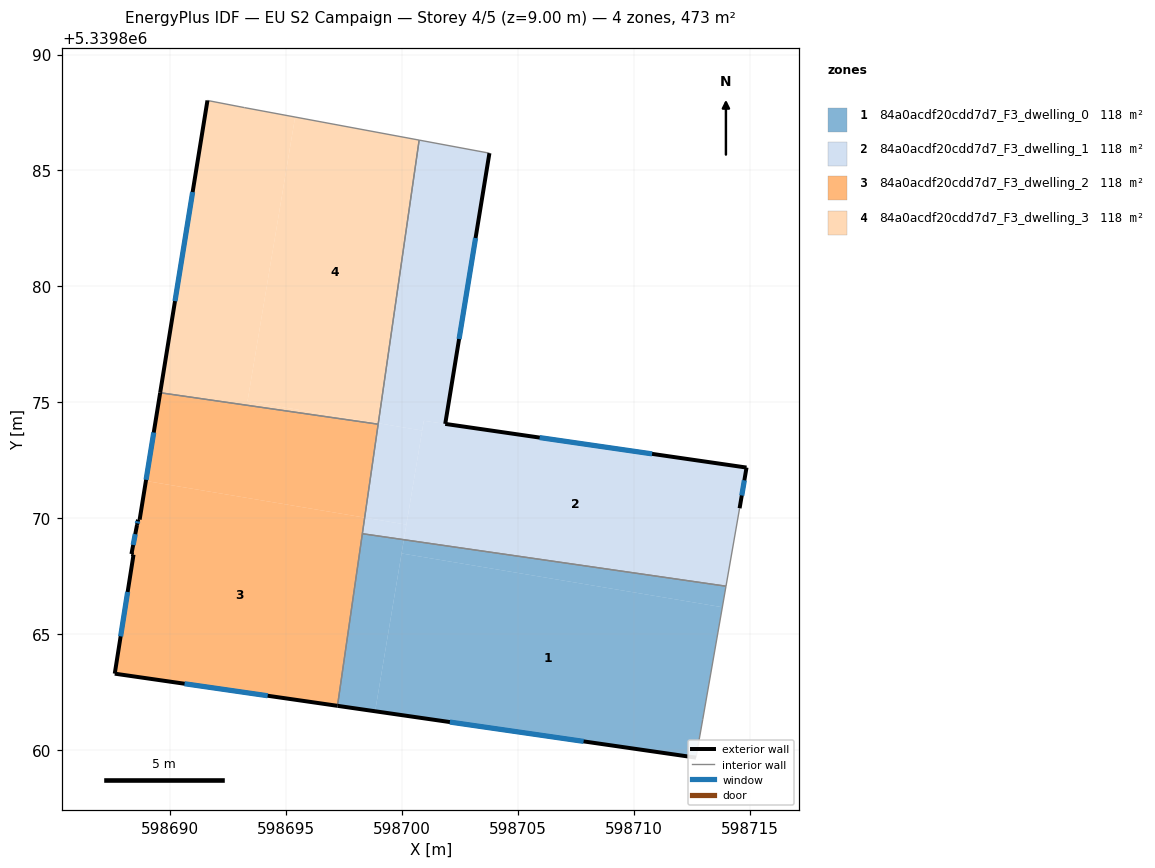
=== STOREY PLAN SPEC (per zone: floor XY polygon, exterior-wall plan segments, windows/doors) ===
zone 1: 84a0acdf20cdd7d7_F3_dwelling_0  (118.2 m²)
  floor: (598713.82, 5339866.15) (598712.97, 5339861.31) (598712.68, 5339859.66) (598698.83, 5339861.66) (598699.97, 5339868.47)
  floor: (598700.07, 5339869.07) (598698.83, 5339861.66) (598697.21, 5339861.90) (598698.28, 5339869.33)
  floor: (598713.97, 5339867.06) (598713.82, 5339866.15) (598699.97, 5339868.47) (598700.07, 5339869.07)
  exterior wall: (598697.21, 5339861.90) – (598712.68, 5339859.66)  [15.6 m]
    window: (598702.06, 5339861.20) – (598707.83, 5339860.36)  [6.5 m²]
  interior walls: 4
zone 2: 84a0acdf20cdd7d7_F3_dwelling_1  (118.1 m²)
  floor: (598714.86, 5339872.18) (598714.56, 5339870.42) (598713.97, 5339867.06) (598700.07, 5339869.07) (598700.94, 5339874.20)
  floor: (598703.77, 5339885.75) (598701.86, 5339874.06) (598700.93, 5339874.20) (598700.86, 5339873.78) (598698.97, 5339874.09) (598700.73, 5339886.31)
  floor: (598700.18, 5339869.72) (598700.07, 5339869.07) (598698.28, 5339869.33) (598698.38, 5339870.02)
  floor: (598700.86, 5339873.78) (598700.18, 5339869.72) (598698.38, 5339870.02) (598698.97, 5339874.09)
  exterior wall: (598714.56, 5339870.42) – (598714.86, 5339872.18)  [1.8 m]
    window: (598714.65, 5339870.98) – (598714.77, 5339871.63)  [0.7 m²]
  exterior wall: (598701.86, 5339874.06) – (598703.77, 5339885.75)  [11.8 m]
    window: (598702.46, 5339877.73) – (598703.17, 5339882.08)  [4.9 m²]
  exterior wall: (598714.86, 5339872.18) – (598701.86, 5339874.06)  [13.1 m]
    window: (598710.78, 5339872.77) – (598705.93, 5339873.47)  [5.5 m²]
  interior walls: 5
zone 3: 84a0acdf20cdd7d7_F3_dwelling_2  (118.1 m²)
  floor: (598698.38, 5339870.02) (598697.21, 5339861.90) (598687.60, 5339863.29) (598688.41, 5339868.42) (598688.32, 5339868.45) (598688.56, 5339869.70) (598688.60, 5339869.93) (598688.67, 5339869.93) (598688.94, 5339871.60)
  floor: (598698.96, 5339874.05) (598698.38, 5339870.02) (598688.94, 5339871.60) (598689.56, 5339875.41)
  exterior wall: (598688.67, 5339869.93) – (598688.60, 5339869.93)  [0.1 m]
  exterior wall: (598689.56, 5339875.41) – (598688.67, 5339869.93)  [5.5 m]
    window: (598689.28, 5339873.69) – (598688.95, 5339871.65)  [2.3 m²]
  exterior wall: (598687.60, 5339863.29) – (598697.21, 5339861.90)  [9.7 m]
    window: (598690.61, 5339862.85) – (598694.20, 5339862.33)  [4.1 m²]
  exterior wall: (598688.41, 5339868.42) – (598687.60, 5339863.29)  [5.2 m]
    window: (598688.16, 5339866.81) – (598687.85, 5339864.90)  [2.2 m²]
  exterior wall: (598688.32, 5339868.45) – (598688.41, 5339868.42)  [0.1 m]
  exterior wall: (598688.56, 5339869.70) – (598688.32, 5339868.45)  [1.3 m]
    window: (598688.48, 5339869.31) – (598688.39, 5339868.84)  [0.5 m²]
  exterior wall: (598688.60, 5339869.93) – (598688.56, 5339869.70)  [0.2 m]
    window: (598688.59, 5339869.86) – (598688.57, 5339869.77)  [0.1 m²]
  interior walls: 3
zone 4: 84a0acdf20cdd7d7_F3_dwelling_3  (118.2 m²)
  floor: (598695.38, 5339887.30) (598693.33, 5339875.04) (598698.97, 5339874.09) (598698.96, 5339874.05) (598689.56, 5339875.41) (598691.60, 5339888.02) (598693.19, 5339887.71)
  floor: (598700.73, 5339886.31) (598698.97, 5339874.09) (598693.33, 5339875.04) (598695.38, 5339887.30)
  exterior wall: (598691.60, 5339888.02) – (598689.56, 5339875.41)  [12.8 m]
    window: (598690.96, 5339884.07) – (598690.20, 5339879.36)  [5.3 m²]
  interior walls: 4

=== DERIVED (storey summary) ===
Building: EU S2 Campaign
Storey: 4 of 5  (floor level z = 9.00 m)
Storey gross floor area: 472.6 m²
Zones on this storey: 4
  - 84a0acdf20cdd7d7_F3_dwelling_0: floor 118.2 m²; exterior wall 15.6 m (46.9 m²); 1 window(s) 6.5 m²; WWR 13.9%
  - 84a0acdf20cdd7d7_F3_dwelling_1: floor 118.1 m²; exterior wall 26.8 m (80.3 m²); 3 window(s) 11.2 m²; WWR 13.9%
  - 84a0acdf20cdd7d7_F3_dwelling_2: floor 118.1 m²; exterior wall 22.1 m (66.4 m²); 5 window(s) 9.2 m²; WWR 13.8%
  - 84a0acdf20cdd7d7_F3_dwelling_3: floor 118.2 m²; exterior wall 12.8 m (38.3 m²); 1 window(s) 5.3 m²; WWR 13.9%
Zone adjacency (shared interzone walls):
  - 84a0acdf20cdd7d7_F3_dwelling_0 ↔ 84a0acdf20cdd7d7_F3_dwelling_1
  - 84a0acdf20cdd7d7_F3_dwelling_0 ↔ 84a0acdf20cdd7d7_F3_dwelling_2
  - 84a0acdf20cdd7d7_F3_dwelling_1 ↔ 84a0acdf20cdd7d7_F3_dwelling_2
  - 84a0acdf20cdd7d7_F3_dwelling_1 ↔ 84a0acdf20cdd7d7_F3_dwelling_3
  - 84a0acdf20cdd7d7_F3_dwelling_2 ↔ 84a0acdf20cdd7d7_F3_dwelling_3